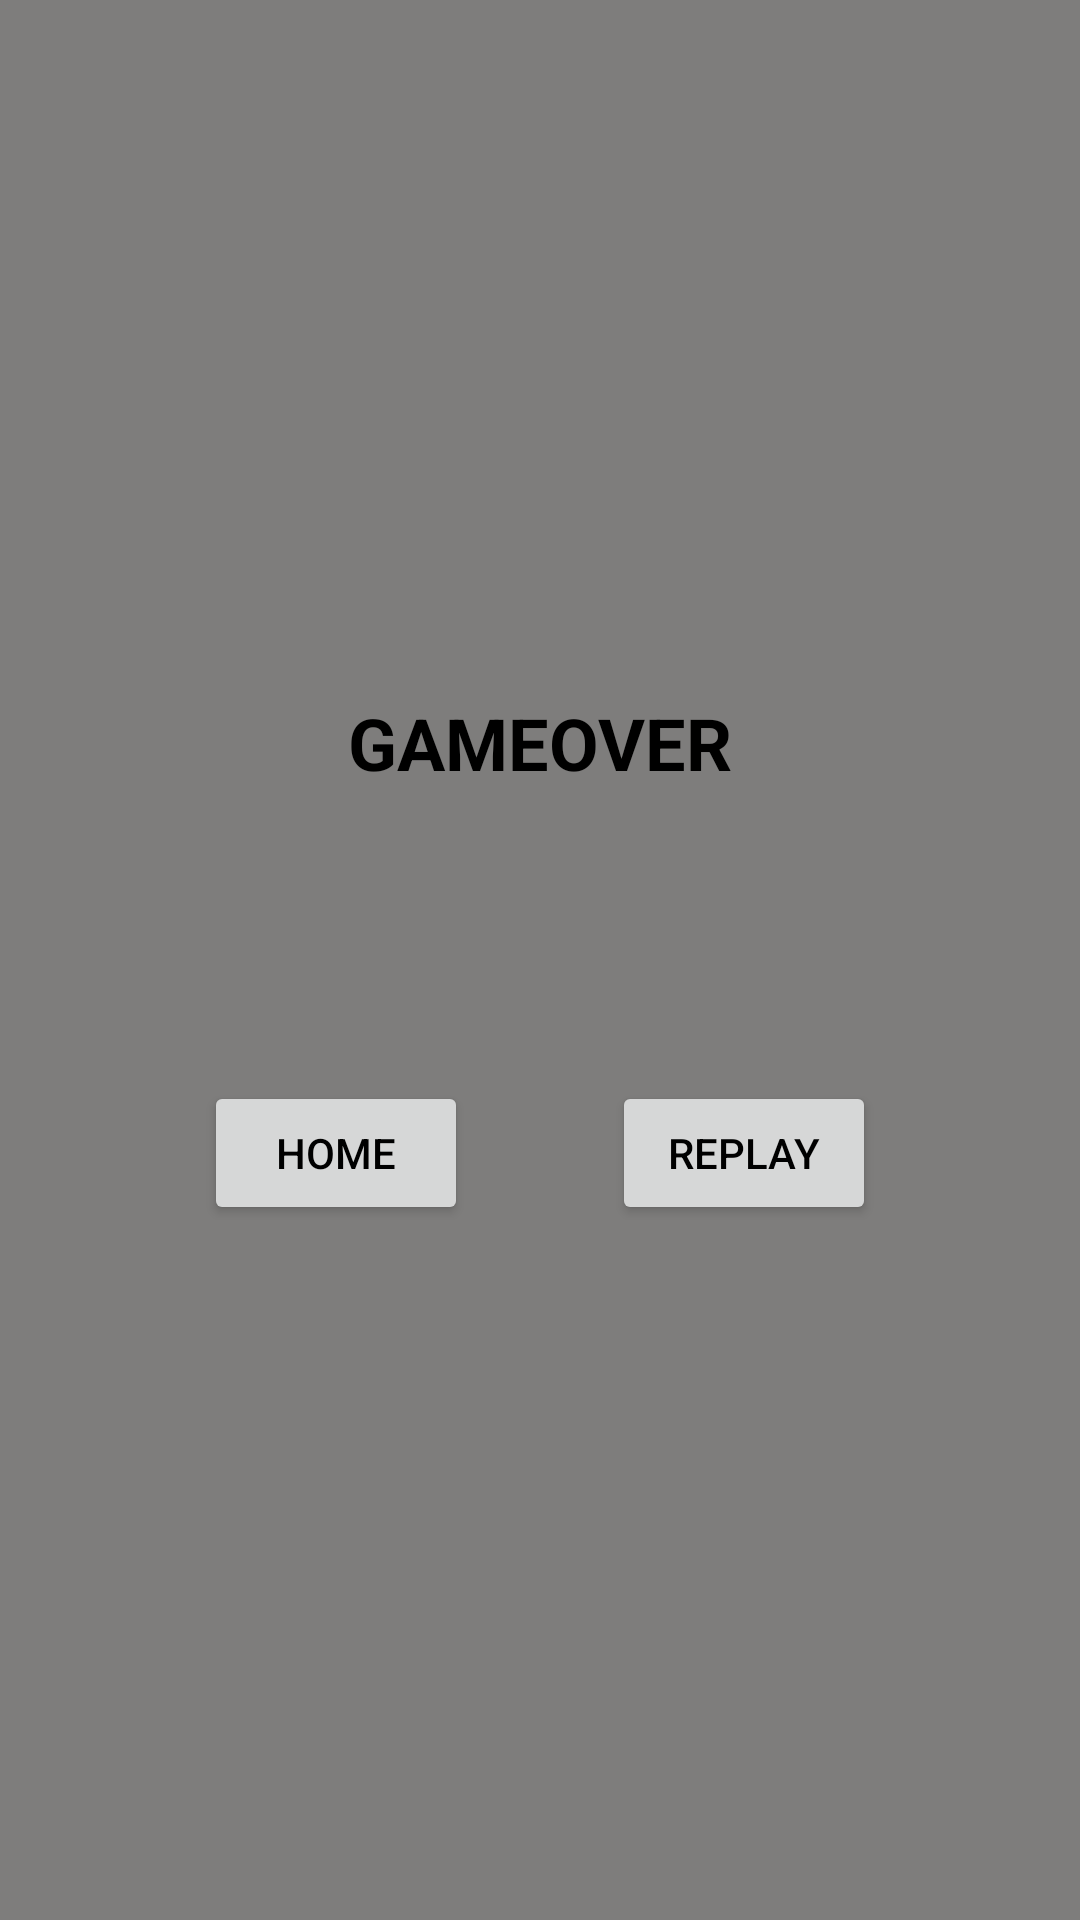

This screen was rendered from an Android layout file. Write that file and the resources it references.
<!-- AndroidManifest.xml: application theme AppTheme -->
<!-- res/layout/gameover_fragment_layout.xml -->
<?xml version="1.0" encoding="utf-8"?>
<LinearLayout xmlns:android="http://schemas.android.com/apk/res/android"
    android:layout_width="match_parent"
    android:layout_height="match_parent"
    android:layout_gravity="center"
    android:gravity="center"
    android:background="@color/grey"
    android:orientation="vertical"
    >

    <TextView
        android:layout_width="match_parent"
        android:layout_height="wrap_content"
        android:gravity="center"
        android:textStyle="bold"
        android:text="@string/gameover"
        android:textColor="@color/black"
        android:textSize="24sp" />

    <TextView
        android:id="@+id/currentScoreView"
        android:layout_width="match_parent"
        android:layout_height="wrap_content"
        android:layout_marginTop="16dp"
        android:gravity="center"
        android:textColor="@color/black"
        android:textSize="18sp" />

    <TextView
        android:id="@+id/bestScoreView"
        android:layout_width="match_parent"
        android:layout_height="wrap_content"
        android:layout_marginTop="16dp"
        android:gravity="center"
        android:textColor="@color/black"
        android:textSize="18sp" />

    <LinearLayout
        android:layout_width="match_parent"
        android:orientation="horizontal"
        android:layout_marginTop="16dp"
        android:gravity="center"
        android:layout_height="wrap_content">

        <Button
            android:id="@+id/homeButton"
            android:layout_width="wrap_content"
            android:layout_height="wrap_content"
            android:layout_marginEnd="24dp"
            android:text="@string/home"
            android:textColor="@color/black" />

        <Button
            android:id="@+id/replayButton"
            android:layout_width="wrap_content"
            android:layout_height="wrap_content"
            android:layout_marginStart="24dp"
            android:text="@string/replay"
            android:textColor="@color/black" />

    </LinearLayout>

</LinearLayout>
<!-- resources referenced by this layout -->
<resources>
  <color name="black">#000000</color>
  <color name="grey">#7E7D7C</color>
  <string name="gameover">GAMEOVER</string>
  <string name="home">HOME</string>
  <string name="replay">REPLAY</string>
  <style name="AppTheme" parent="Theme.AppCompat.Light.DarkActionBar">
          
          <item name="colorPrimary">@color/colorPrimary</item>
          <item name="colorPrimaryDark">@color/colorPrimaryDark</item>
          <item name="colorAccent">@color/colorAccent</item>
      </style>
  <color name="colorPrimary">#6200EE</color>
  <color name="colorPrimaryDark">#3700B3</color>
  <color name="colorAccent">#03DAC5</color>
</resources>
